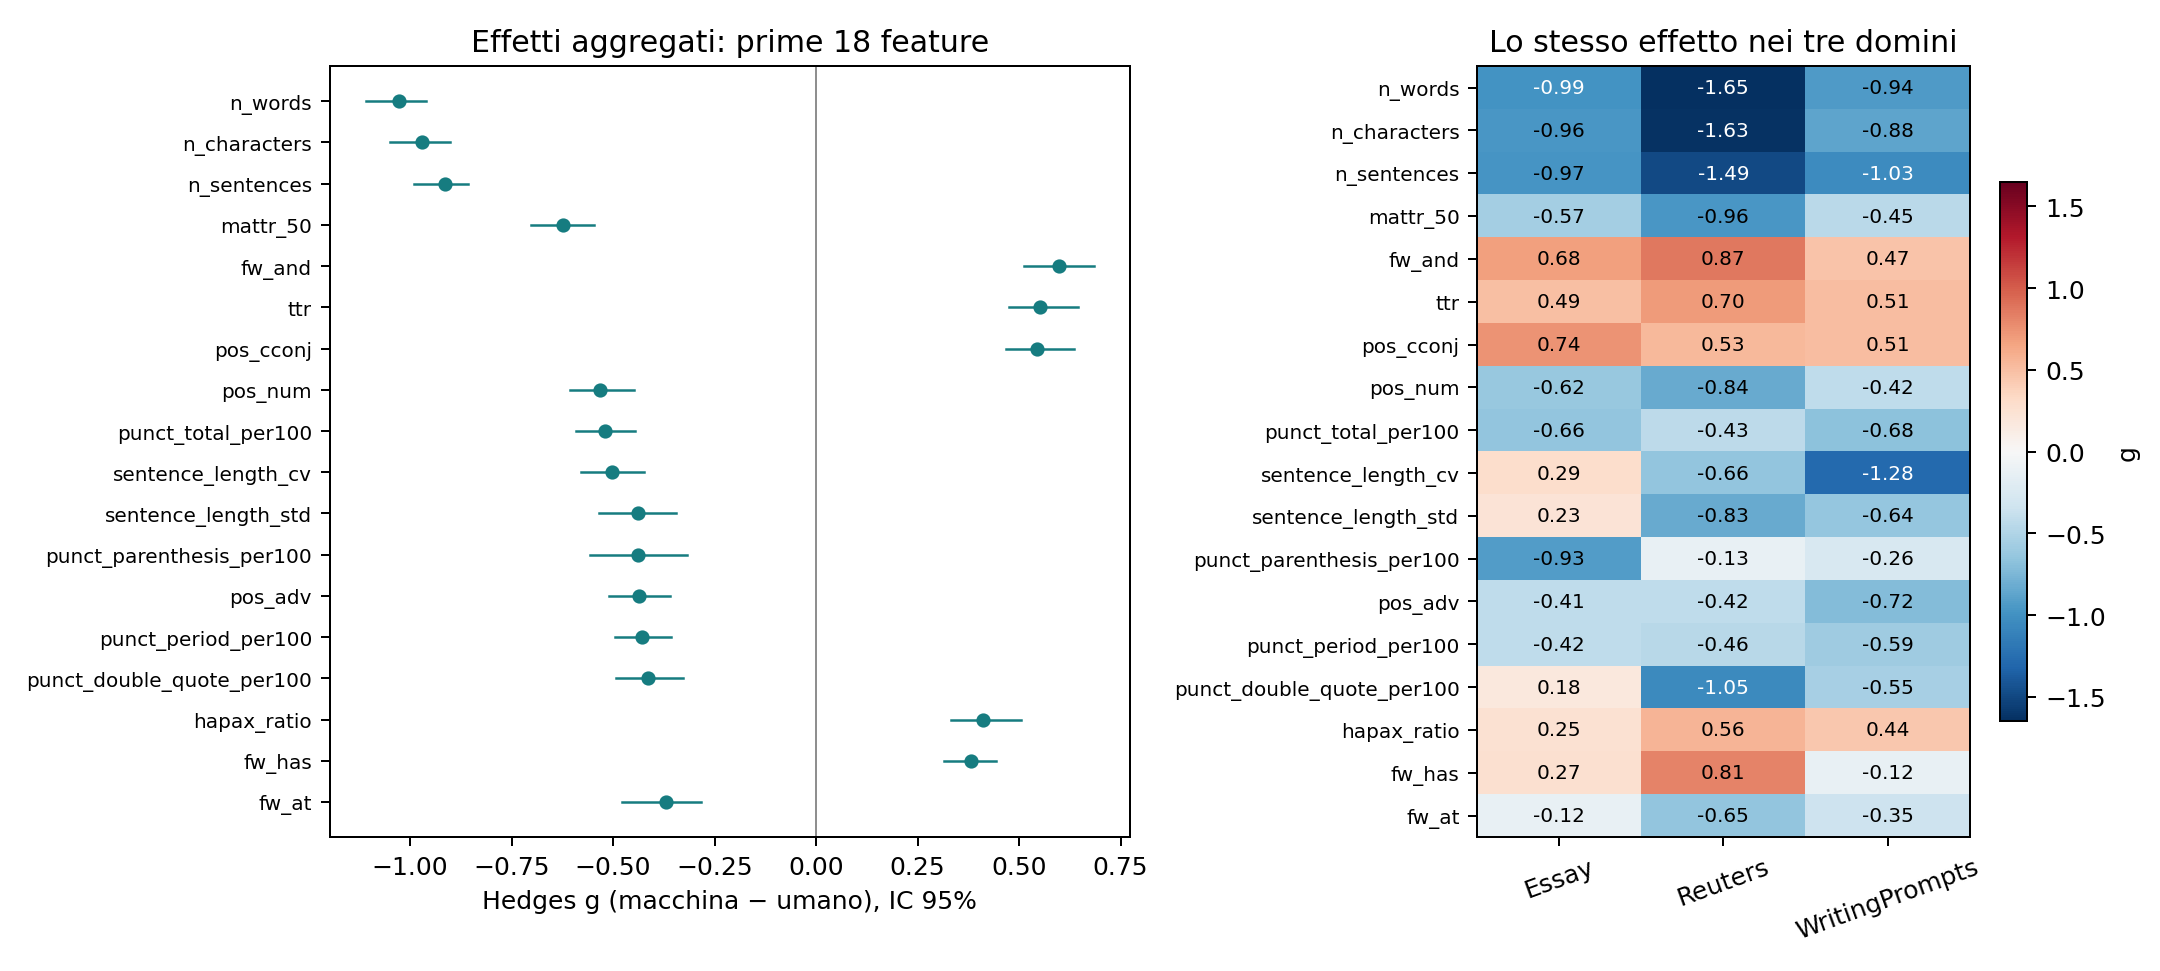

Data behind this chart, as committed beside it:
scope, domain, generator, feature, n_human, n_machine, n_source_groups, n_paired, n_test_groups, human_mean, machine_mean, human_sd, machine_sd, hedges_g, ci_low, ci_high, bootstrap_valid, test_type, p_value, bh_q
pooled, ALL, ALL, n_words, 900, 900, 900, 900, 900, 536.3, 255.5, 354.4, 154.6, -1.027, -1.109, -0.9614, 500, paired_t, 7.1583182017671395e-90, 7.516234111855496e-88
pooled, ALL, ALL, n_characters, 900, 900, 900, 900, 900, 3272, 1591, 2222, 1028, -0.9706, -1.049, -0.9026, 500, paired_t, 5.3563506273707994e-83, 2.8120840793696697e-81
pooled, ALL, ALL, n_sentences, 900, 900, 900, 900, 900, 31.04, 14.15, 24.3, 9.573, -0.9138, -0.989, -0.8572, 500, paired_t, 2.6570613786351878e-79, 9.299714825223158e-78
pooled, ALL, ALL, sentence_length_mean, 900, 900, 900, 900, 900, 19.26, 19.53, 5.932, 5.354, 0.04862, -0.01704, 0.1136, 500, paired_t, 0.164, 0.2026
pooled, ALL, ALL, sentence_length_std, 900, 900, 900, 900, 900, 7.915, 6.761, 2.678, 2.584, -0.4385, -0.5336, -0.3444, 500, paired_t, 4.057529630659935e-20, 2.662753820120582e-19
pooled, ALL, ALL, sentence_length_cv, 900, 900, 900, 900, 900, 0.4431, 0.3642, 0.1687, 0.1439, -0.503, -0.578, -0.4234, 500, paired_t, 2.7318703617815426e-31, 3.187182088745133e-30
pooled, ALL, ALL, mattr_50, 900, 898, 900, 898, 898, 0.8086, 0.7822, 0.03222, 0.05034, -0.6237, -0.7013, -0.5457, 500, paired_t, 2.380281982120636e-39, 4.998592162453335e-38
pooled, ALL, ALL, ttr, 900, 900, 900, 900, 900, 0.5049, 0.5508, 0.08045, 0.08575, 0.5513, 0.475, 0.6458, 500, paired_t, 2.7042212489395377e-33, 3.5492903892331434e-32
pooled, ALL, ALL, hapax_ratio, 900, 900, 900, 900, 900, 0.3559, 0.3918, 0.08055, 0.09303, 0.4121, 0.3325, 0.5038, 500, paired_t, 1.9699077362992824e-19, 1.1491128461745813e-18
pooled, ALL, ALL, word_length_mean, 900, 900, 900, 900, 900, 4.797, 4.928, 0.5326, 0.5884, 0.2335, 0.1784, 0.2866, 500, paired_t, 2.6878907679594445e-16, 1.3439453839797223e-15
pooled, ALL, ALL, punct_comma_per100, 900, 900, 900, 900, 900, 5.664, 5.559, 2.048, 2.305, -0.04779, -0.1359, 0.04169, 500, paired_t, 0.303, 0.3459
pooled, ALL, ALL, punct_period_per100, 900, 900, 900, 900, 900, 6.623, 5.567, 2.818, 2.062, -0.4275, -0.4947, -0.3579, 500, paired_t, 2.6173197011939685e-24, 2.2901547385447223e-23
pooled, ALL, ALL, punct_semicolon_per100, 900, 900, 900, 900, 900, 0.08391, 0.01821, 0.2425, 0.1098, -0.349, -0.4281, -0.2792, 500, paired_t, 3.5926381440169555e-13, 1.4508730966222322e-12
pooled, ALL, ALL, punct_colon_per100, 900, 900, 900, 900, 900, 0.09393, 0.1364, 0.3911, 0.5582, 0.08816, 0.004629, 0.1759, 500, paired_t, 0.06002, 0.08516
pooled, ALL, ALL, punct_question_per100, 900, 900, 900, 900, 900, 0.2698, 0.1575, 0.6477, 0.6869, -0.1683, -0.2902, -0.06513, 500, paired_t, 0.0002014, 0.0003979
pooled, ALL, ALL, punct_exclamation_per100, 900, 900, 900, 900, 900, 0.1731, 0.06427, 0.6077, 0.3168, -0.2245, -0.294, -0.1493, 500, paired_t, 6.994677341335198e-07, 1.6691843655458996e-06
pooled, ALL, ALL, punct_em_dash_per100, 900, 900, 900, 900, 900, 0.004756, 0.01182, 0.05923, 0.07737, 0.1024, 0.007582, 0.1937, 500, paired_t, 0.03098, 0.04581
pooled, ALL, ALL, punct_hyphen_per100, 900, 900, 900, 900, 900, 1.178, 0.7842, 2.321, 1.424, -0.2042, -0.2905, -0.1186, 500, paired_t, 1.395227838209348e-05, 2.929978460239631e-05
pooled, ALL, ALL, punct_parenthesis_per100, 900, 900, 900, 900, 900, 0.8164, 0.3143, 1.151, 1.144, -0.4374, -0.5572, -0.3178, 500, paired_t, 2.0961174006954658e-23, 1.5720880505215992e-22
pooled, ALL, ALL, punct_double_quote_per100, 900, 900, 900, 900, 900, 2.052, 0.9988, 2.99, 2.011, -0.413, -0.4917, -0.3284, 500, paired_t, 1.3101998950031728e-19, 8.092411116196068e-19
pooled, ALL, ALL, punct_total_per100, 900, 900, 900, 900, 900, 16.39, 13.37, 7.007, 4.343, -0.5192, -0.5912, -0.4461, 500, paired_t, 1.6069483821473175e-29, 1.6872958012546836e-28
pooled, ALL, ALL, pos_adj, 900, 900, 900, 900, 900, 0.07857, 0.08422, 0.02437, 0.02999, 0.2067, 0.1301, 0.2825, 500, paired_t, 2.8956205304728894e-07, 7.070701295340777e-07
pooled, ALL, ALL, pos_adp, 900, 900, 900, 900, 900, 0.1152, 0.1166, 0.02243, 0.02633, 0.05457, -0.03579, 0.1326, 500, paired_t, 0.1944, 0.2346
pooled, ALL, ALL, pos_adv, 900, 900, 900, 900, 900, 0.04201, 0.03368, 0.0193, 0.01883, -0.4366, -0.5109, -0.3594, 500, paired_t, 2.3462735798479857e-27, 2.2396247807639862e-26
pooled, ALL, ALL, pos_aux, 900, 900, 900, 900, 900, 0.05815, 0.0569, 0.01854, 0.02508, -0.05647, -0.1437, 0.03179, 500, paired_t, 0.2129, 0.2541
pooled, ALL, ALL, pos_cconj, 900, 900, 900, 900, 900, 0.03251, 0.0405, 0.01223, 0.01673, 0.5449, 0.4673, 0.6346, 500, paired_t, 1.0798080268274057e-34, 1.6197120402411086e-33
pooled, ALL, ALL, pos_det, 900, 900, 900, 900, 900, 0.09635, 0.1028, 0.02391, 0.02914, 0.2415, 0.1443, 0.3235, 500, paired_t, 1.8466690839605096e-07, 4.6166727099012744e-07
pooled, ALL, ALL, pos_intj, 900, 900, 900, 900, 900, 0.002009, 0.0006689, 0.005761, 0.002808, -0.2956, -0.3742, -0.2245, 500, paired_t, 3.0399213617289094e-11, 1.10066118269495e-10
pooled, ALL, ALL, pos_noun, 900, 900, 900, 900, 900, 0.2238, 0.2427, 0.04991, 0.05896, 0.3458, 0.2756, 0.42, 500, paired_t, 3.84898950798133e-23, 2.6942926555869315e-22
pooled, ALL, ALL, pos_num, 900, 900, 900, 900, 900, 0.02123, 0.01134, 0.02042, 0.01651, -0.5328, -0.6066, -0.4476, 500, paired_t, 4.382980874291519e-37, 7.670216530010158e-36
pooled, ALL, ALL, pos_part, 900, 900, 900, 900, 900, 0.03105, 0.03223, 0.01174, 0.01607, 0.08361, -0.007381, 0.1785, 500, paired_t, 0.07063, 0.09632
pooled, ALL, ALL, pos_pron, 900, 900, 900, 900, 900, 0.08351, 0.07548, 0.05927, 0.05616, -0.139, -0.1881, -0.08368, 500, paired_t, 6.434709972162044e-08, 1.826066343451391e-07
pooled, ALL, ALL, pos_propn, 900, 900, 900, 900, 900, 0.06495, 0.05098, 0.0507, 0.04854, -0.2814, -0.3503, -0.2111, 500, paired_t, 3.4087562949483443e-15, 1.5561713520416354e-14
pooled, ALL, ALL, pos_sconj, 900, 900, 900, 900, 900, 0.01877, 0.01874, 0.009425, 0.01291, -0.002998, -0.09348, 0.07951, 500, paired_t, 0.9473, 0.9564
pooled, ALL, ALL, pos_sym, 900, 900, 900, 900, 900, 0.00187, 0.002462, 0.005112, 0.03196, 0.02583, -0.1517, 0.08217, 500, paired_t, 0.5823, 0.632
pooled, ALL, ALL, pos_verb, 900, 900, 900, 900, 900, 0.1294, 0.1297, 0.02568, 0.03105, 0.008919, -0.05705, 0.08403, 500, paired_t, 0.8127, 0.8366
pooled, ALL, ALL, pos_x, 900, 900, 900, 900, 900, 0.0003236, 0.0009803, 0.001909, 0.006046, 0.1464, 0.07402, 0.2088, 500, paired_t, 0.001937, 0.003281
pooled, ALL, ALL, fw_a, 900, 900, 900, 900, 900, 0.02177, 0.02482, 0.00944, 0.01423, 0.2523, 0.1753, 0.336, 500, paired_t, 6.843206483762268e-08, 1.842401745628303e-07
pooled, ALL, ALL, fw_an, 900, 900, 900, 900, 900, 0.0033, 0.003525, 0.003275, 0.004878, 0.05413, -0.02911, 0.1455, 500, paired_t, 0.246, 0.287
pooled, ALL, ALL, fw_the, 900, 900, 900, 900, 900, 0.0626, 0.06681, 0.02237, 0.02732, 0.1686, 0.07836, 0.2551, 500, paired_t, 0.0002848, 0.000534
pooled, ALL, ALL, fw_and, 900, 900, 900, 900, 900, 0.02636, 0.03486, 0.01184, 0.01624, 0.598, 0.5123, 0.6838, 500, paired_t, 4.93261347327189e-41, 1.294811036733871e-39
pooled, ALL, ALL, fw_or, 900, 900, 900, 900, 900, 0.00244, 0.00233, 0.003278, 0.004833, -0.02651, -0.1172, 0.06295, 500, paired_t, 0.5627, 0.6219
pooled, ALL, ALL, fw_but, 900, 900, 900, 900, 900, 0.004248, 0.003816, 0.004265, 0.005651, -0.08615, -0.1754, -0.001918, 500, paired_t, 0.04194, 0.06032
pooled, ALL, ALL, fw_if, 900, 900, 900, 900, 900, 0.001623, 0.00107, 0.002398, 0.002875, -0.2088, -0.3136, -0.1245, 500, paired_t, 3.926223755034215e-06, 8.96203248431723e-06
pooled, ALL, ALL, fw_because, 900, 900, 900, 900, 900, 0.0008815, 0.0004341, 0.001699, 0.001963, -0.2436, -0.3597, -0.1447, 500, paired_t, 1.75403484234997e-07, 4.4920404499206545e-07
pooled, ALL, ALL, fw_although, 900, 900, 900, 900, 900, 0.0003236, 0.000122, 0.001002, 0.0008184, -0.2203, -0.3133, -0.1196, 500, paired_t, 2.412668285957952e-06, 5.6295593339018885e-06
pooled, ALL, ALL, fw_while, 900, 900, 900, 900, 900, 0.001027, 0.00117, 0.001717, 0.002494, 0.06643, -0.0227, 0.1505, 500, paired_t, 0.1536, 0.1921
pooled, ALL, ALL, fw_of, 900, 900, 900, 900, 900, 0.02856, 0.0292, 0.01399, 0.01615, 0.04231, -0.04258, 0.116, 500, paired_t, 0.2967, 0.3424
pooled, ALL, ALL, fw_to, 900, 900, 900, 900, 900, 0.0285, 0.03195, 0.009807, 0.01506, 0.2717, 0.1762, 0.3748, 500, paired_t, 1.1342444182940056e-08, 3.4027332548820166e-08
pooled, ALL, ALL, fw_in, 900, 900, 900, 900, 900, 0.01951, 0.02142, 0.009591, 0.01352, 0.1626, 0.07672, 0.2428, 500, paired_t, 0.0001312, 0.0002649
pooled, ALL, ALL, fw_on, 900, 900, 900, 900, 900, 0.007785, 0.007249, 0.005527, 0.008612, -0.07412, -0.1677, 0.02283, 500, paired_t, 0.1033, 0.1356
pooled, ALL, ALL, fw_at, 900, 900, 900, 900, 900, 0.00454, 0.002879, 0.004263, 0.004716, -0.3695, -0.4779, -0.2827, 500, paired_t, 6.148290563963818e-15, 2.68987712173417e-14
pooled, ALL, ALL, fw_for, 900, 900, 900, 900, 900, 0.008949, 0.009497, 0.005816, 0.007858, 0.07917, -0.006909, 0.1629, 500, paired_t, 0.07696, 0.1036
pooled, ALL, ALL, fw_with, 900, 900, 900, 900, 900, 0.006614, 0.007464, 0.004952, 0.007468, 0.1341, 0.04821, 0.2289, 500, paired_t, 0.004666, 0.007538
pooled, ALL, ALL, fw_from, 900, 900, 900, 900, 900, 0.004419, 0.003514, 0.004151, 0.004924, -0.1986, -0.2932, -0.1074, 500, paired_t, 1.0952422331665097e-05, 2.3469476424996637e-05
pooled, ALL, ALL, fw_by, 900, 900, 900, 900, 900, 0.004253, 0.004727, 0.003941, 0.005352, 0.1008, 0.005146, 0.1878, 500, paired_t, 0.02511, 0.03877
pooled, ALL, ALL, fw_as, 900, 900, 900, 900, 900, 0.00671, 0.008588, 0.005486, 0.00778, 0.2788, 0.1893, 0.3688, 500, paired_t, 4.981601625855329e-09, 1.5850550627721502e-08
pooled, ALL, ALL, fw_that, 900, 900, 900, 900, 900, 0.0106, 0.01134, 0.007074, 0.009661, 0.08754, -0.01373, 0.1838, 500, paired_t, 0.07003, 0.09632
pooled, ALL, ALL, fw_which, 900, 900, 900, 900, 900, 0.00281, 0.00242, 0.003397, 0.004265, -0.1012, -0.1894, -0.02007, 500, paired_t, 0.01984, 0.03109
pooled, ALL, ALL, fw_who, 900, 900, 900, 900, 900, 0.001634, 0.001984, 0.002525, 0.004204, 0.1009, 0.01401, 0.1896, 500, paired_t, 0.02887, 0.04394
... 3,300 more rows
